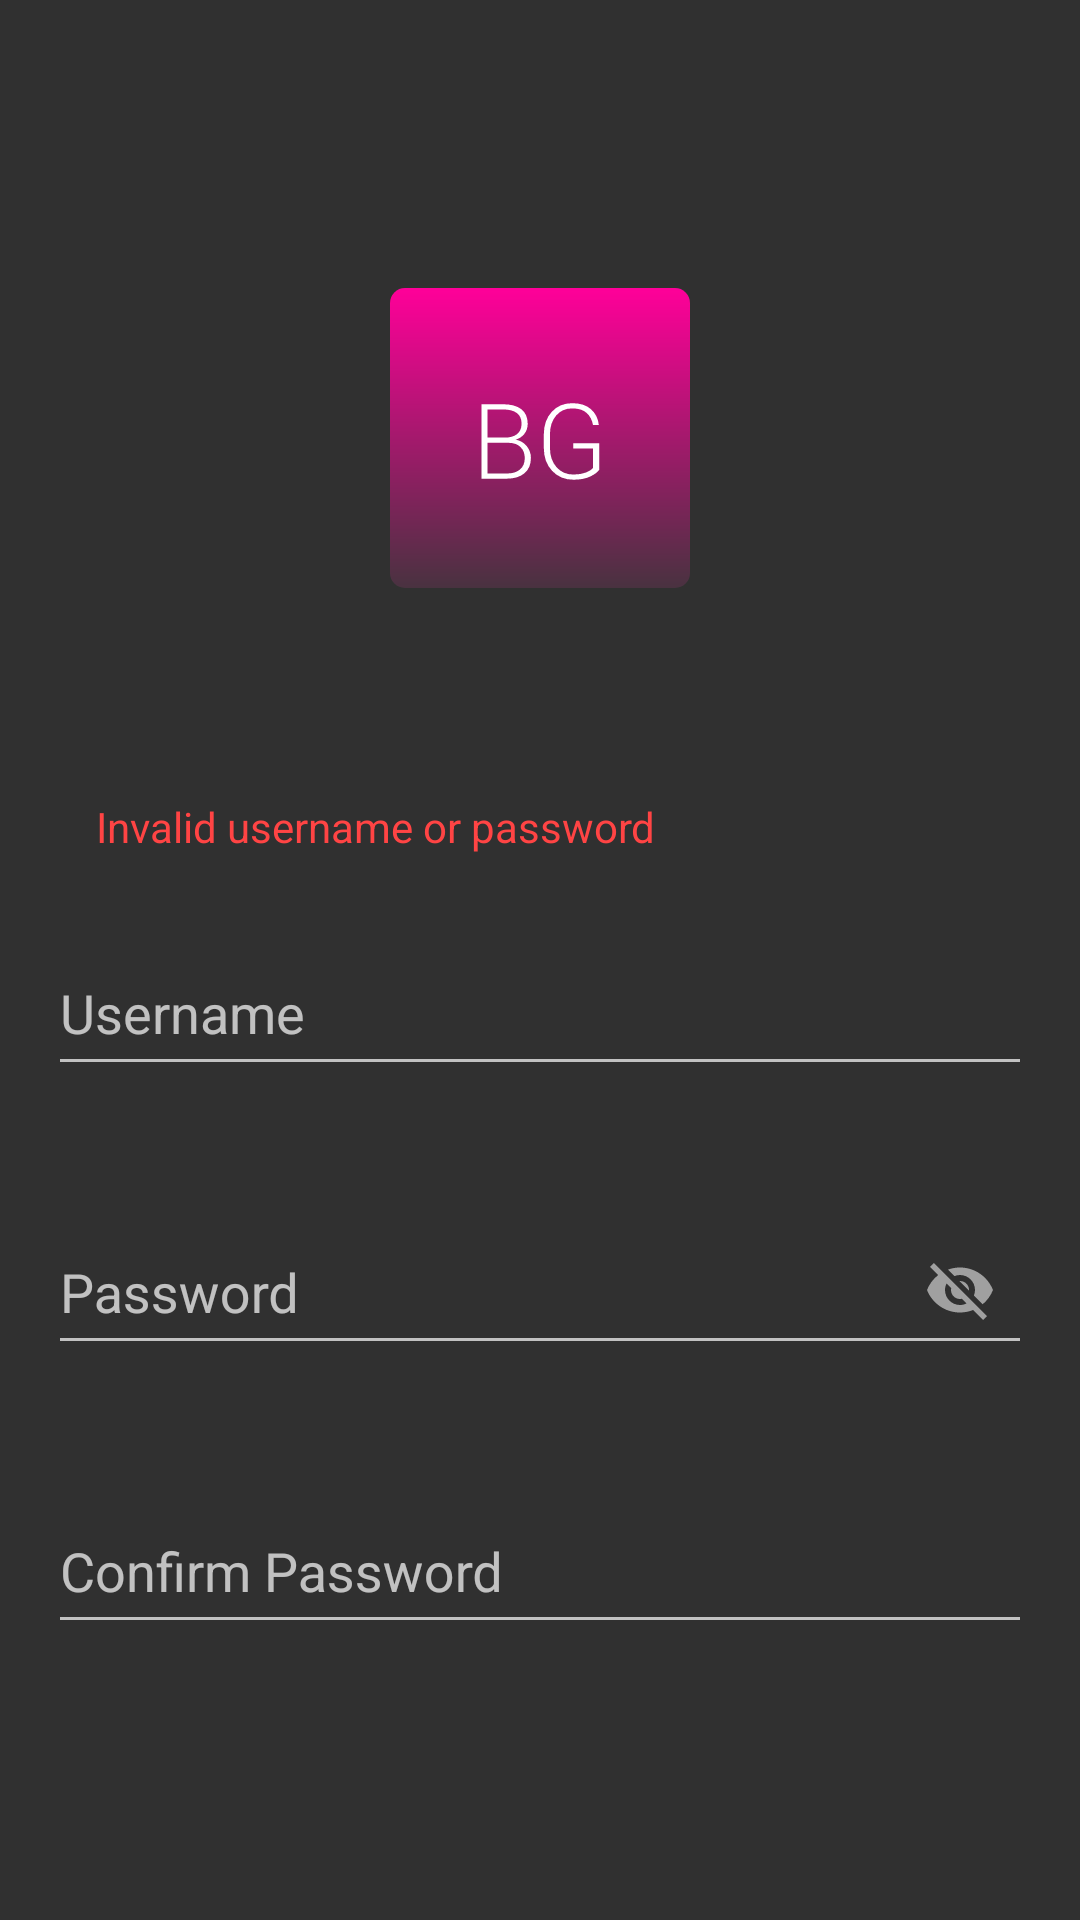

This screen was rendered from an Android layout file. Write that file and the resources it references.
<!-- AndroidManifest.xml: application theme Theme.AppCompat.NoActionBar -->
<!-- res/layout/activity_login.xml -->
<?xml version="1.0" encoding="utf-8"?>
<androidx.constraintlayout.widget.ConstraintLayout xmlns:android="http://schemas.android.com/apk/res/android"
    xmlns:app="http://schemas.android.com/apk/res-auto"
    xmlns:tools="http://schemas.android.com/tools"
    android:id="@+id/main"
    android:layout_width="match_parent"
    android:layout_height="match_parent"
    tools:context=".LoginActivity">

    <ImageView
        android:id="@+id/imageView2"
        android:layout_width="100sp"
        android:layout_height="100sp"
        android:layout_marginTop="96dp"
        app:layout_constraintEnd_toEndOf="parent"
        app:layout_constraintStart_toStartOf="parent"
        app:layout_constraintTop_toTopOf="parent"
        app:srcCompat="@drawable/rounded_bg" />

    <ImageView
        android:id="@+id/imageView3"
        android:layout_width="100sp"
        android:layout_height="100sp"
        android:layout_marginTop="96dp"
        app:layout_constraintEnd_toEndOf="parent"
        app:layout_constraintStart_toStartOf="parent"
        app:layout_constraintTop_toTopOf="parent"
        app:srcCompat="@drawable/ic_launcher_foreground" />

    <com.google.android.material.textfield.TextInputLayout
        android:id="@+id/usernameLayout"
        android:layout_width="0dp"
        android:layout_height="wrap_content"
        android:layout_marginStart="16dp"
        android:layout_marginTop="16dp"
        android:layout_marginEnd="16dp"
        app:layout_constraintEnd_toEndOf="parent"
        app:layout_constraintStart_toStartOf="parent"
        app:layout_constraintTop_toBottomOf="@+id/invalid_credentials_txt">

        <com.google.android.material.textfield.TextInputEditText
            android:id="@+id/username"
            android:layout_width="match_parent"
            android:layout_height="50dp"
            android:hint="Username" />
    </com.google.android.material.textfield.TextInputLayout>

    <com.google.android.material.textfield.TextInputLayout
        android:id="@+id/passwordLayout"
        android:layout_width="0dp"
        android:layout_height="wrap_content"
        android:layout_marginStart="16dp"
        android:layout_marginTop="32dp"
        android:layout_marginEnd="16dp"
        app:layout_constraintEnd_toEndOf="parent"
        app:layout_constraintStart_toStartOf="parent"
        app:layout_constraintTop_toBottomOf="@+id/usernameLayout"
        app:passwordToggleEnabled="true">

        <com.google.android.material.textfield.TextInputEditText
            android:id="@+id/password"
            android:layout_width="match_parent"
            android:layout_height="50dp"
            android:hint="Password" />
    </com.google.android.material.textfield.TextInputLayout>

    <Button
        android:id="@+id/login_btn"
        android:layout_width="0dp"
        android:layout_height="wrap_content"
        android:layout_marginStart="32dp"
        android:layout_marginEnd="32dp"
        android:text="Login"
        android:visibility="gone"
        app:layout_constraintBottom_toBottomOf="parent"
        app:layout_constraintEnd_toEndOf="parent"
        app:layout_constraintStart_toStartOf="parent"
        app:layout_constraintTop_toBottomOf="@+id/confirmPasswordLayout" />

    <com.google.android.material.textfield.TextInputLayout
        android:id="@+id/confirmPasswordLayout"
        android:layout_width="0dp"
        android:layout_height="wrap_content"
        android:layout_marginStart="16dp"
        android:layout_marginTop="32dp"
        android:layout_marginEnd="16dp"
        app:layout_constraintEnd_toEndOf="parent"
        app:layout_constraintStart_toStartOf="parent"
        app:layout_constraintTop_toBottomOf="@+id/passwordLayout"
        tools:visibility="gone">

        <com.google.android.material.textfield.TextInputEditText
            android:id="@+id/confirm_password"
            android:layout_width="match_parent"
            android:layout_height="50dp"
            android:hint="Confirm Password" />
    </com.google.android.material.textfield.TextInputLayout>

    <Button
        android:id="@+id/btn_register_acc"
        android:layout_width="0dp"
        android:layout_height="wrap_content"
        android:layout_marginStart="24dp"
        android:layout_marginEnd="24dp"
        android:text="Register Account"
        android:visibility="gone"
        app:layout_constraintBottom_toBottomOf="parent"
        app:layout_constraintEnd_toEndOf="parent"
        app:layout_constraintStart_toStartOf="parent"
        app:layout_constraintTop_toBottomOf="@+id/confirmPasswordLayout" />

    <TextView
        android:id="@+id/invalid_credentials_txt"
        android:layout_width="0dp"
        android:layout_height="wrap_content"
        android:layout_marginStart="32dp"
        android:layout_marginTop="70dp"
        android:layout_marginEnd="32dp"
        android:text="Invalid username or password"
        android:textColor="@android:color/holo_red_light"
        app:layout_constraintEnd_toEndOf="parent"
        app:layout_constraintStart_toStartOf="parent"
        app:layout_constraintTop_toBottomOf="@+id/imageView2" />

    <TextView
        android:id="@+id/register_helper"
        android:layout_width="0dp"
        android:layout_height="wrap_content"
        android:layout_marginStart="8dp"
        android:layout_marginEnd="8dp"
        android:layout_marginBottom="8dp"
        android:text="Make sure to use a memorable credentials because once forgotten your data may be lost."
        android:textAlignment="center"
        android:visibility="gone"
        app:layout_constraintBottom_toBottomOf="parent"
        app:layout_constraintEnd_toEndOf="parent"
        app:layout_constraintStart_toStartOf="parent" />

</androidx.constraintlayout.widget.ConstraintLayout>
<!-- resources referenced by this layout -->
<resources>
  <!-- drawable ic_launcher_foreground: vector/xml drawable (drawable, 2203 chars, omitted) -->
  <!-- drawable rounded_bg (drawable) -->
  <?xml version="1.0" encoding="utf-8"?>
  <shape xmlns:android="http://schemas.android.com/apk/res/android"
      android:shape="rectangle">
      <corners android:radius="5dp" />
      <gradient
          android:startColor="#FF0099"
          android:endColor="#493240"
          android:angle="-45"/>
  </shape>
</resources>
